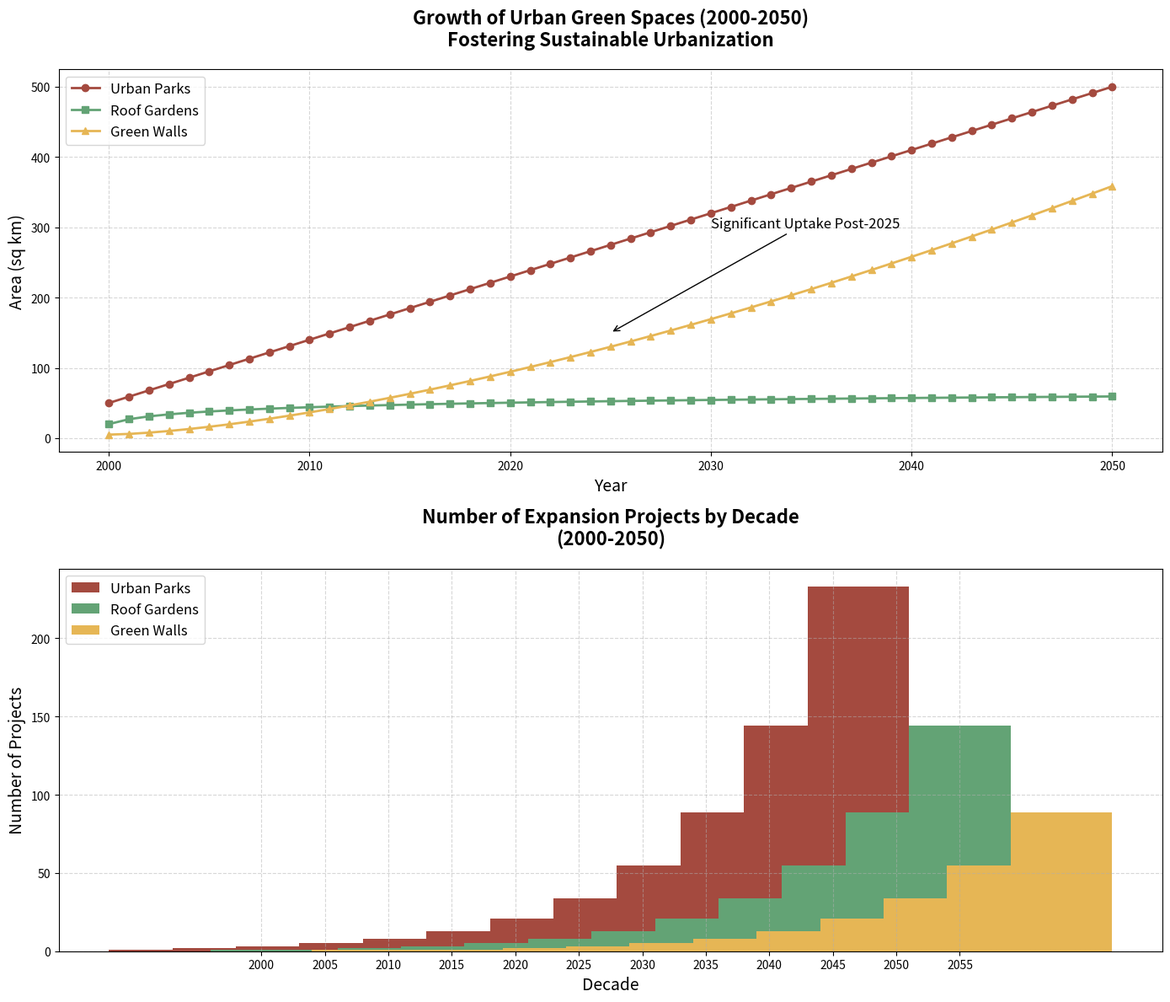

The matplotlib source for this figure:
import matplotlib.pyplot as plt
import numpy as np

years = np.arange(2000, 2051)

urban_parks = np.linspace(50, 500, len(years))
roof_gardens = 20 + 10 * np.log1p(years - 2000)
green_walls = 5 + (years - 2000) ** 1.5

fig, (ax1, ax2) = plt.subplots(2, 1, figsize=(14, 12))

# Swap colors between Urban Parks, Roof Gardens, and Green Walls
ax1.plot(years, urban_parks, label='Urban Parks', color='#A44A3F', linewidth=2, marker='o')  # Changed color
ax1.plot(years, roof_gardens, label='Roof Gardens', color='#63A375', linewidth=2, marker='s')  # Changed color
ax1.plot(years, green_walls, label='Green Walls', color='#E6B655', linewidth=2, marker='^')  # Changed color

ax1.set_title('Growth of Urban Green Spaces (2000-2050)\nFostering Sustainable Urbanization', fontsize=16, fontweight='bold', pad=20)
ax1.set_xlabel('Year', fontsize=14)
ax1.set_ylabel('Area (sq km)', fontsize=14)
ax1.legend(loc='upper left', fontsize=12)
ax1.grid(True, linestyle='--', alpha=0.5)

ax1.annotate('Significant Uptake Post-2025', xy=(2025, 150), xytext=(2030, 300),
             arrowprops=dict(facecolor='black', arrowstyle='->'), fontsize=12)

expansion_projects_urban_parks = [1, 2, 3, 5, 8, 13, 21, 34, 55, 89, 144, 233]
expansion_projects_roof_gardens = [1, 1, 2, 3, 5, 8, 13, 21, 34, 55, 89, 144]
expansion_projects_green_walls = [1, 1, 1, 2, 3, 5, 8, 13, 21, 34, 55, 89]

decades = np.arange(2000, 2060, 5)
width = 8

# Swap colors for the stacked bar chart as well
ax2.bar(decades - width, expansion_projects_urban_parks, width, label='Urban Parks', color='#A44A3F')  # Changed color
ax2.bar(decades, expansion_projects_roof_gardens, width, label='Roof Gardens', color='#63A375')  # Changed color
ax2.bar(decades + width, expansion_projects_green_walls, width, label='Green Walls', color='#E6B655')  # Changed color

ax2.set_title('Number of Expansion Projects by Decade\n(2000-2050)', fontsize=16, fontweight='bold', pad=20)
ax2.set_xlabel('Decade', fontsize=14)
ax2.set_ylabel('Number of Projects', fontsize=14)
ax2.set_xticks(decades)
ax2.legend(loc='upper left', fontsize=12)
ax2.grid(True, linestyle='--', alpha=0.5)

plt.tight_layout()
plt.show()
